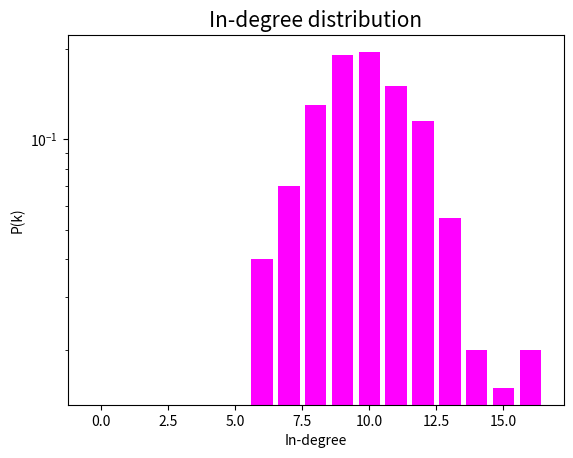
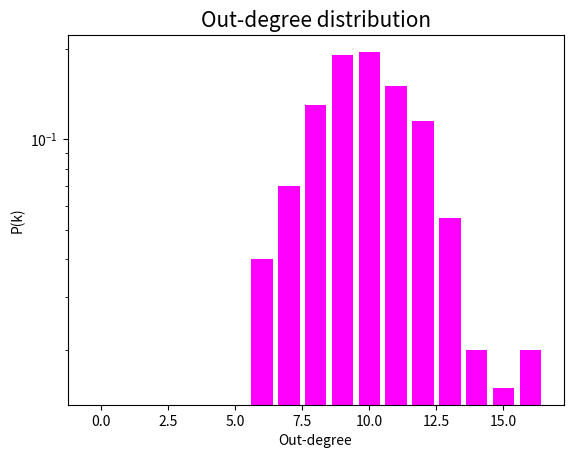

The matplotlib source for these figures, in order: (Note: this script raises an exception after producing the figures.)
# -*- coding: utf-8 -*-
"""
Created on Wed Mar 15 22:38:05 2023

@author: Joel George
"""
import networkx as nx
import matplotlib.pyplot as plt
import numpy as np
from scipy import stats as st
import networkx as nx
from random import sample

nodes = 200         #N
prob_rewire = 0.7   #p
k = 10              #nearest_neighbour
rand_seed = 6   #generating the random seed

#generating_graph
gr_2C = nx.watts_strogatz_graph(nodes, k, prob_rewire, rand_seed)

#Converting the graph to a directed graph using DiGraph
gr_2C = nx.DiGraph(gr_2C)

#Generating degrees of each node as a list
in_degree = [gr_2C.in_degree(n) for n in gr_2C.nodes()] #In-degree
out_degree = [gr_2C.out_degree(n) for n in gr_2C.nodes()] #Out-degree

#Verifying the number of edges after removal
print('Number of edges in the graph :', gr_2C.number_of_edges())

#Generating degrees of each node as a list
def calculate_deg_freq(G, d, flag):
    if flag:
        degreeseq = [G.in_degree(n) for n in G.nodes()]
        max_node = np.argmax(degreeseq)+1
    
    else:
        degreeseq = [G.out_degree(n) for n in G.nodes()]
        max_node = np.argmax(degreeseq)+1

    degreemax=max(degreeseq)+1
    freq= [ 0 for d in range(degreemax) ]
    for d in degreeseq:
        freq[d] += 1
        
    return freq, max_node

#Calling the function to get inward, outward degree frequencies and highest in/out nodes
#Flag variable is passed as True to denote inward_deg calculations, False for outward
inwards_deg_freq, highest_in_node = calculate_deg_freq(gr_2C, in_degree, True) 
outwards_deg_freq, highest_out_node = calculate_deg_freq(gr_2C, out_degree, True) 

#Plotting degree frequencies
#In-degree
in_frac = [n/gr_2C.number_of_nodes() for n in inwards_deg_freq]
plt.bar(range(len(inwards_deg_freq)), in_frac, log=True, color='magenta')
plt.xlabel('In-degree')
plt.ylabel('P(k)')
plt.title('In-degree distribution', fontsize=15)
plt.show()
print('Minimum In-degree: ', np.min(in_degree))
print('Maximum In-degree: ', np.max(in_degree))
print('Average In-degree: ', np.average(in_degree))
print('Node with highest In-degree: ', highest_in_node)

#Out-degree
out_frac = [n/gr_2C.number_of_nodes() for n in outwards_deg_freq]
plt.bar(range(len(outwards_deg_freq)), out_frac, log=True, color='magenta')
plt.xlabel('Out-degree')
plt.ylabel('P(k)')
plt.title('Out-degree distribution', fontsize=15)
plt.show()
print('---------------------------------------- OUT DEGREE RESULTS -----------------------------')
print('Min Degree: ', np.min(out_degree))
print('Max Degree: ', np.max(out_degree))
print('Average Degree: ', np.average(out_degree))
print('Node with highest Out-degree: ', highest_out_node)
print('-----------------------------------------------------------------------------------------')


#To list all the edges of the directed graph
list_of_edges = list(gr_2C.edges())

#Generating a list of random edges to be removed from the graph
num_of_edges=int(len(list_of_edges)/2)
rand_edge_list = sample(gr_2C.in_edges(), num_of_edges)

#Creating a copy of the graph to have the new graph with removed edges
gr_2C_updated = gr_2C.copy()
gr_2C_updated.remove_edges_from(rand_edge_list)

#Verifying the number of edges after removal
print('Number of edges in updated graph :', gr_2C_updated.number_of_edges())

#Generating degrees of each node as a list
in_degree_up = [gr_2C_updated.in_degree(n) for n in gr_2C_updated.nodes()] #In-degree
out_degree_up = [gr_2C_updated.out_degree(n) for n in gr_2C_updated.nodes()] #Out-degree

#Fuction call to degree_freq() to generate in, out and total degree frequencies
in_degree_freq_up, max_in_up = calculate_deg_freq(gr_2C_updated, in_degree_up, True) 
out_degree_freq_up, max_out_up = calculate_deg_freq(gr_2C_updated, out_degree_up, False) 

#Plotting degree frequencies
#In-degree
in_frac_up = [n/gr_2C_updated.number_of_nodes() for n in in_degree_freq_up]
plt.bar(range(len(in_degree_freq_up)), in_frac_up, log=True, color='orange')
plt.xlabel('In-degree')
plt.ylabel('P(k)')
plt.title('In-degree distribution', fontsize=15)
plt.show()
print('------------------------------ RESULTS AFTER RANDOM EDGE REMOVAL ------------------------')
print('---------------------------------------- IN DEGREE RESULTS ------------------------------')
print('Min Degree: ', np.min(in_degree))
print('Max Degree: ', np.max(in_degree))
print('Mean Degree: ', np.mean(in_degree))
print('Node with highest In-degree: ', highest_in_node)
print('-----------------------------------------------------------------------------------------')

#Out-degree
out_frac_up = [n/gr_2C_updated.number_of_nodes() for n in out_degree_freq_up]
plt.bar(range(len(out_degree_freq_up)), out_frac_up, log=True, color='orange')
plt.xlabel('Out-degree')
plt.ylabel('P(k)')
plt.title('Out-degree distribution', fontsize=15)
plt.show()
print('---------------------------------------- OUT DEGREE RESULTS -----------------------------')
print('Min Degree: ', np.min(out_degree))
print('Max Degree: ', np.max(out_degree))
print('Mean Degree: ', np.mean(out_degree))
print('Node with highest degree: ', highest_out_node) 
print('-----------------------------------------------------------------------------------------')
